Image classification data set "image_dataset" (kimberlytanhh/fyp2-clean on GitHub). Class labels (7): accident, flood drainage, garbage, infrastructure damage, obstruction fallen tree, police sighting, road damage.

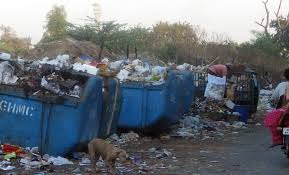
Label: garbage

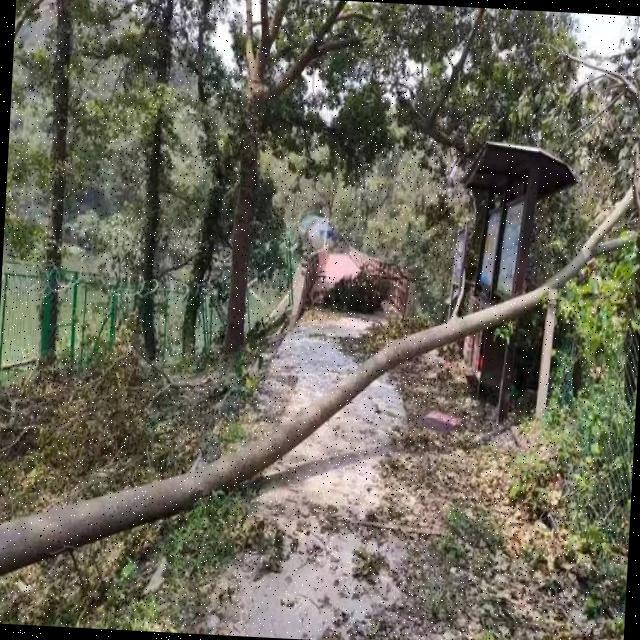
Label: obstruction fallen tree

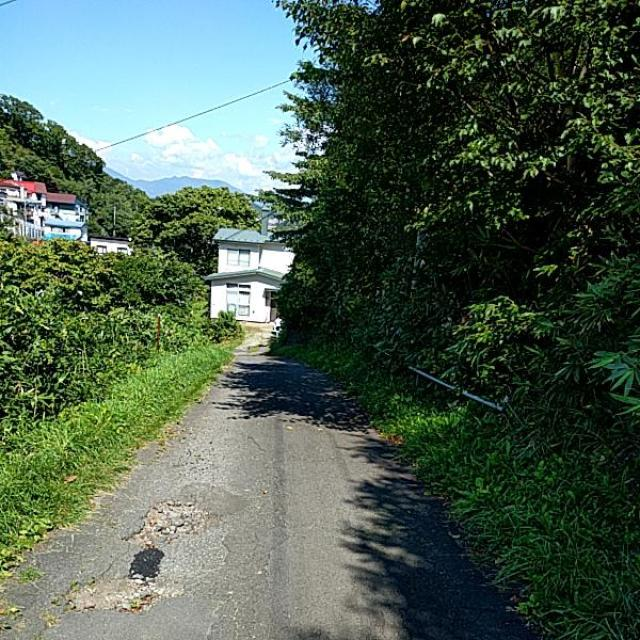
Label: road damage

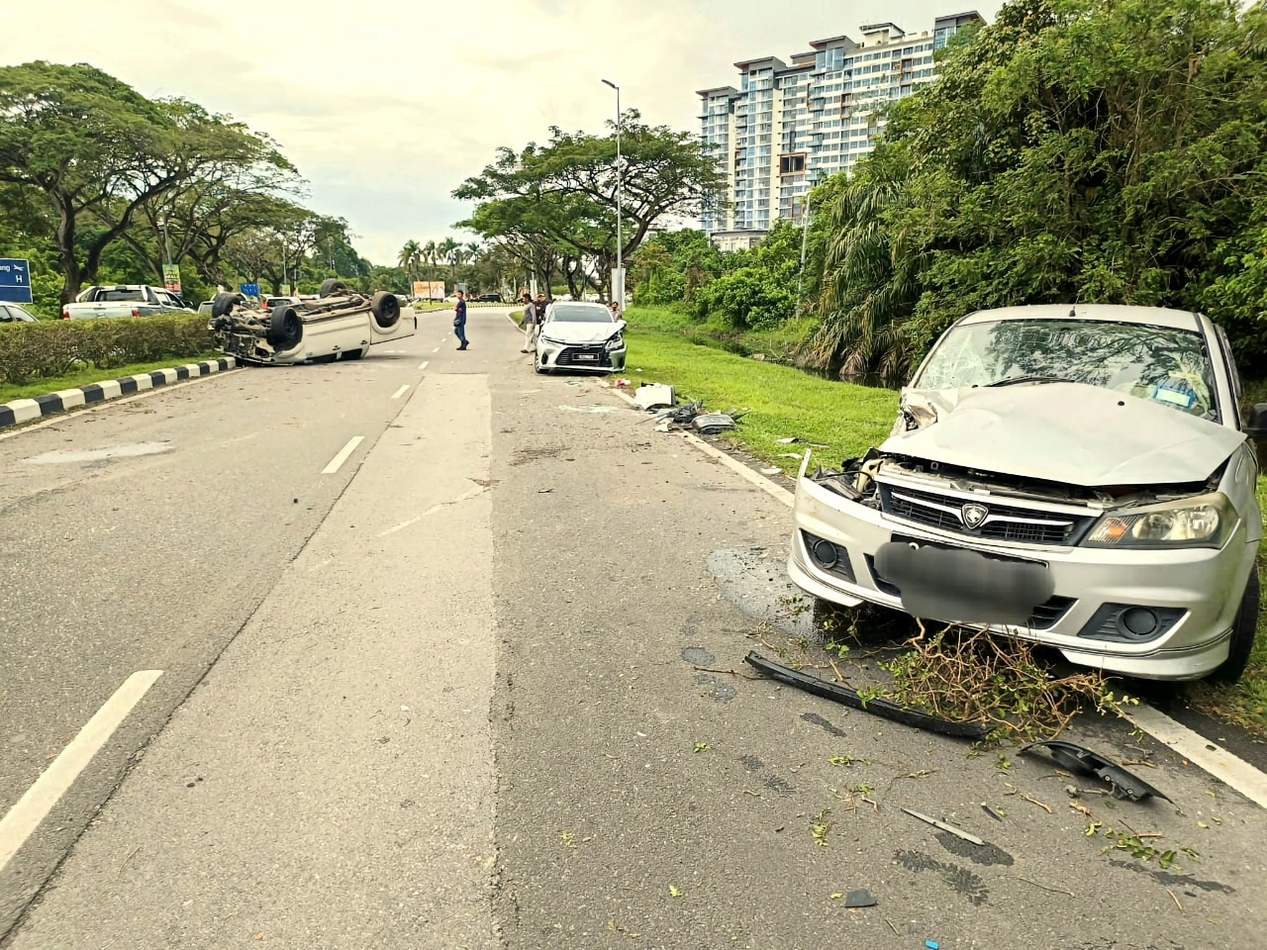
Label: accident

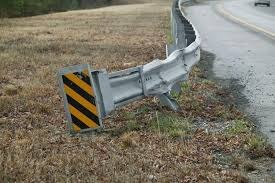
Label: infrastructure damage

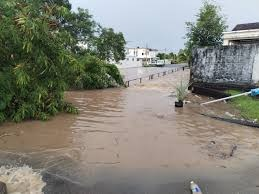
Label: flood drainage
